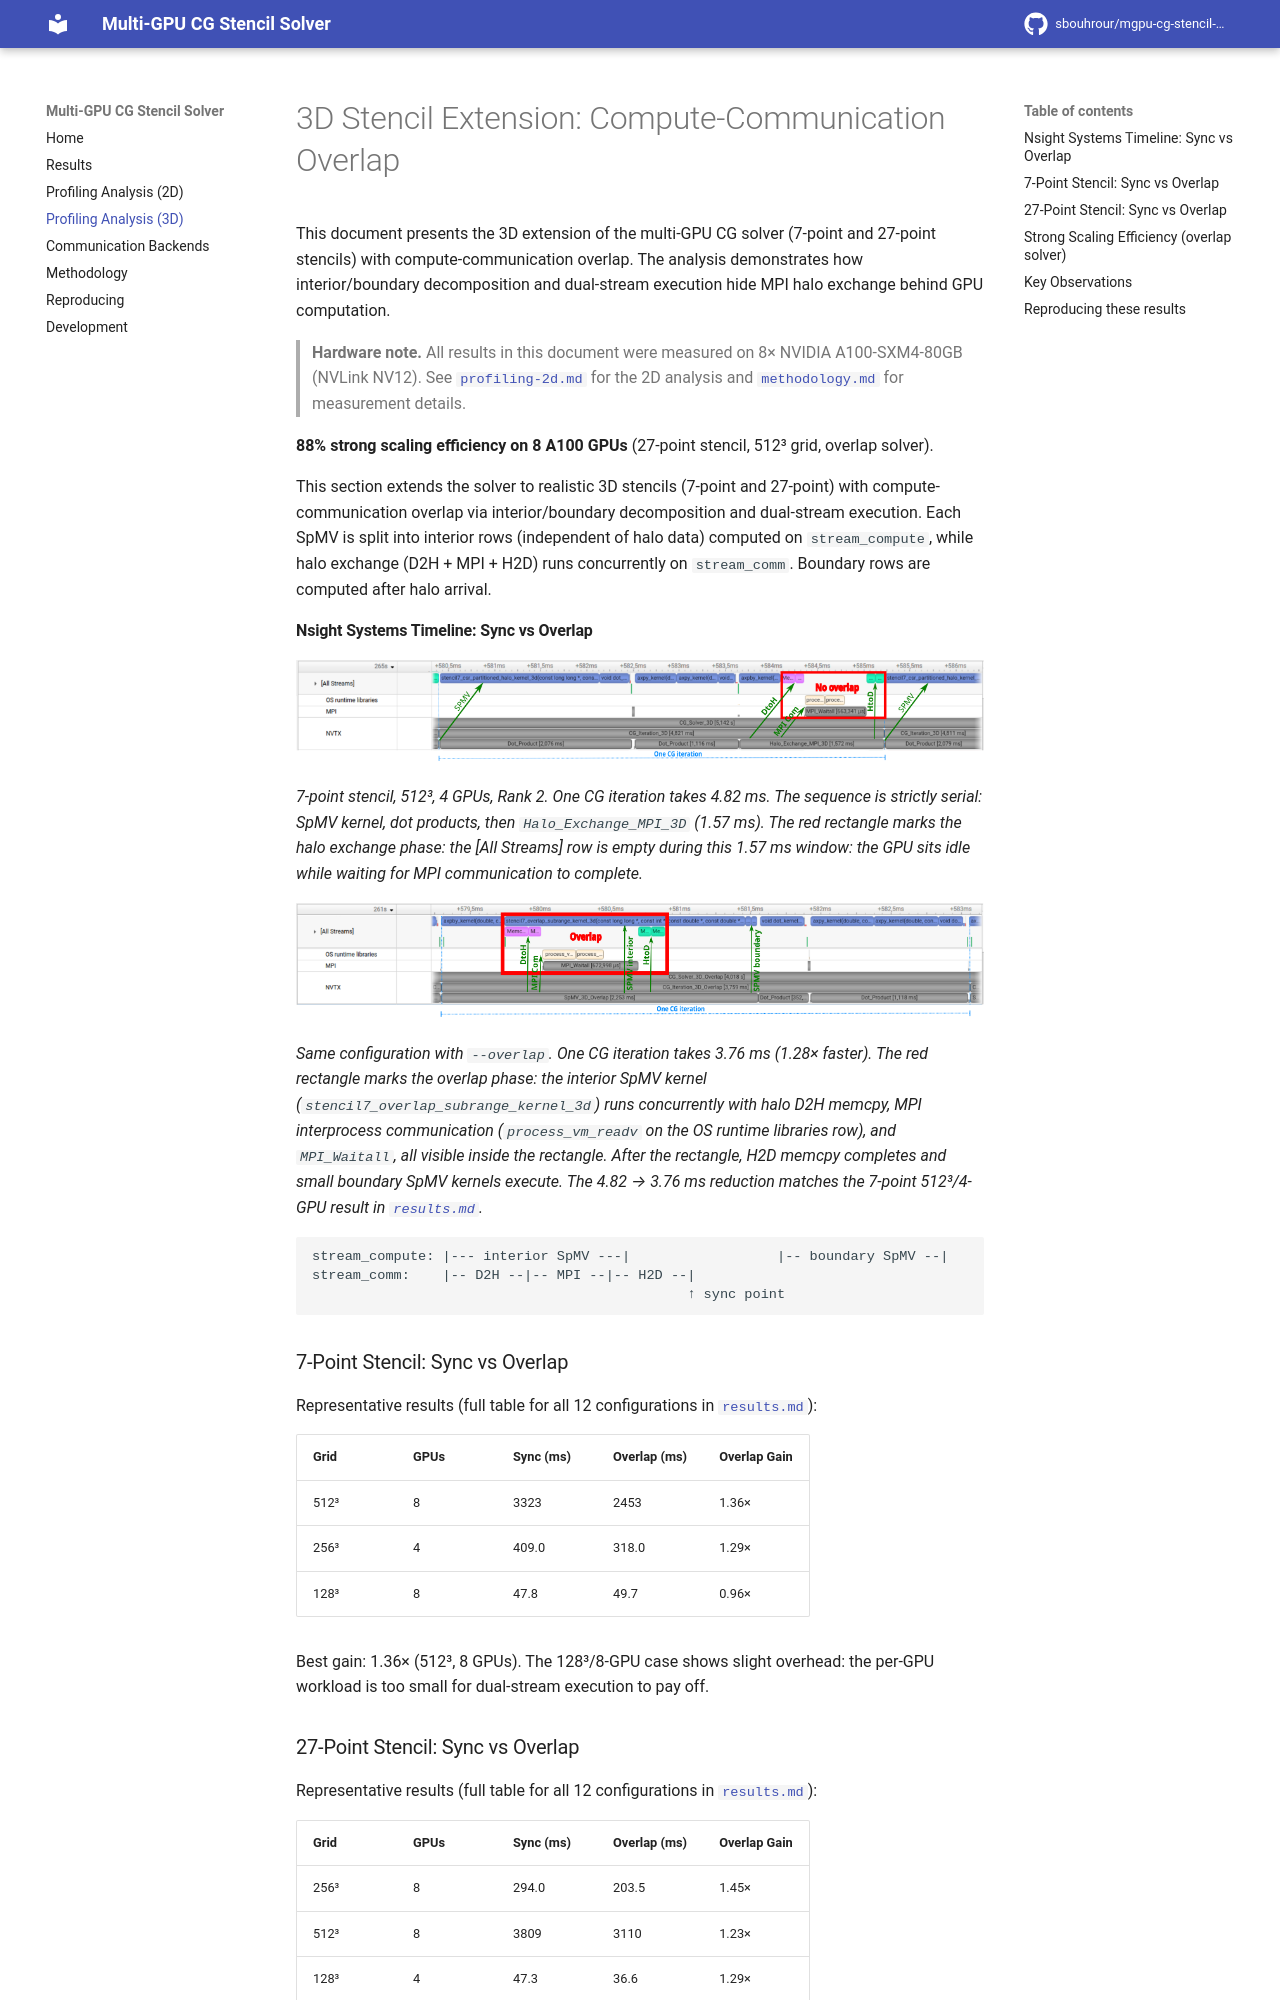

repository: sbouhrour/mgpu-cg-stencil-solver · page: profiling-3d/index.html · generator: mkdocs

# 3D Stencil Extension: Compute-Communication Overlap

This document presents the 3D extension of the multi-GPU CG solver (7-point and 27-point stencils) with compute-communication overlap. The analysis demonstrates how interior/boundary decomposition and dual-stream execution hide MPI halo exchange behind GPU computation.

> **Hardware note.** All results in this document were measured on 8× NVIDIA A100-SXM4-80GB (NVLink NV12). See [`profiling-2d.md`](profiling-2d.md) for the 2D analysis and [`methodology.md`](methodology.md) for measurement details.

**88% strong scaling efficiency on 8 A100 GPUs** (27-point stencil, 512³ grid, overlap solver).

This section extends the solver to realistic 3D stencils (7-point and 27-point) with compute-communication overlap via interior/boundary decomposition and dual-stream execution. Each SpMV is split into interior rows (independent of halo data) computed on `stream_compute`, while halo exchange (D2H + MPI + H2D) runs concurrently on `stream_comm`. Boundary rows are computed after halo arrival.

#### Nsight Systems Timeline: Sync vs Overlap

![Sync timeline](figures/profiling_nsys_timeline_synch_512_3d_7pt_4n_a100_nv12.png)

*7-point stencil, 512³, 4 GPUs, Rank 2. One CG iteration takes 4.82 ms. The sequence is strictly serial: SpMV kernel, dot products, then `Halo_Exchange_MPI_3D` (1.57 ms). The red rectangle marks the halo exchange phase: the [All Streams] row is empty during this 1.57 ms window: the GPU sits idle while waiting for MPI communication to complete.*

![Overlap timeline](figures/profiling_nsys_timeline_overlap_512_3d_7pt_4n_a100_nv12.png)

*Same configuration with `--overlap`. One CG iteration takes 3.76 ms (1.28× faster). The red rectangle marks the overlap phase: the interior SpMV kernel (`stencil7_overlap_subrange_kernel_3d`) runs concurrently with halo D2H memcpy, MPI interprocess communication (`process_vm_readv` on the OS runtime libraries row), and `MPI_Waitall`, all visible inside the rectangle. After the rectangle, H2D memcpy completes and small boundary SpMV kernels execute. The 4.82 → 3.76 ms reduction matches the 7-point 512³/4-GPU result in [`results.md`](results.md#3d-7-point-stencil-sync-vs-overlap).*

```
stream_compute: |--- interior SpMV ---|                  |-- boundary SpMV --|
stream_comm:    |-- D2H --|-- MPI --|-- H2D --|
                                              ↑ sync point
```

### 7-Point Stencil: Sync vs Overlap

Representative results (full table for all 12 configurations in [`results.md`](results.md#3d-7-point-stencil-sync-vs-overlap)):

| Grid | GPUs | Sync (ms) | Overlap (ms) | Overlap Gain |
|------|------|-----------|--------------|--------------|
| 512³ | 8 | 3323 | 2453 | 1.36× |
| 256³ | 4 | 409.0 | 318.0 | 1.29× |
| 128³ | 8 | 47.8 | 49.7 | 0.96× |

Best gain: 1.36× (512³, 8 GPUs). The 128³/8-GPU case shows slight overhead: the per-GPU workload is too small for dual-stream execution to pay off.

### 27-Point Stencil: Sync vs Overlap

Representative results (full table for all 12 configurations in [`results.md`](results.md#3d-27-point-stencil-sync-vs-overlap)):

| Grid | GPUs | Sync (ms) | Overlap (ms) | Overlap Gain |
|------|------|-----------|--------------|--------------|
| 256³ | 8 | 294.0 | 203.5 | 1.45× |
| 512³ | 8 | 3809 | 3110 | 1.23× |
| 128³ | 4 | 47.3 | 36.6 | 1.29× |

Best gain: 1.45× (256³, 8 GPUs).
